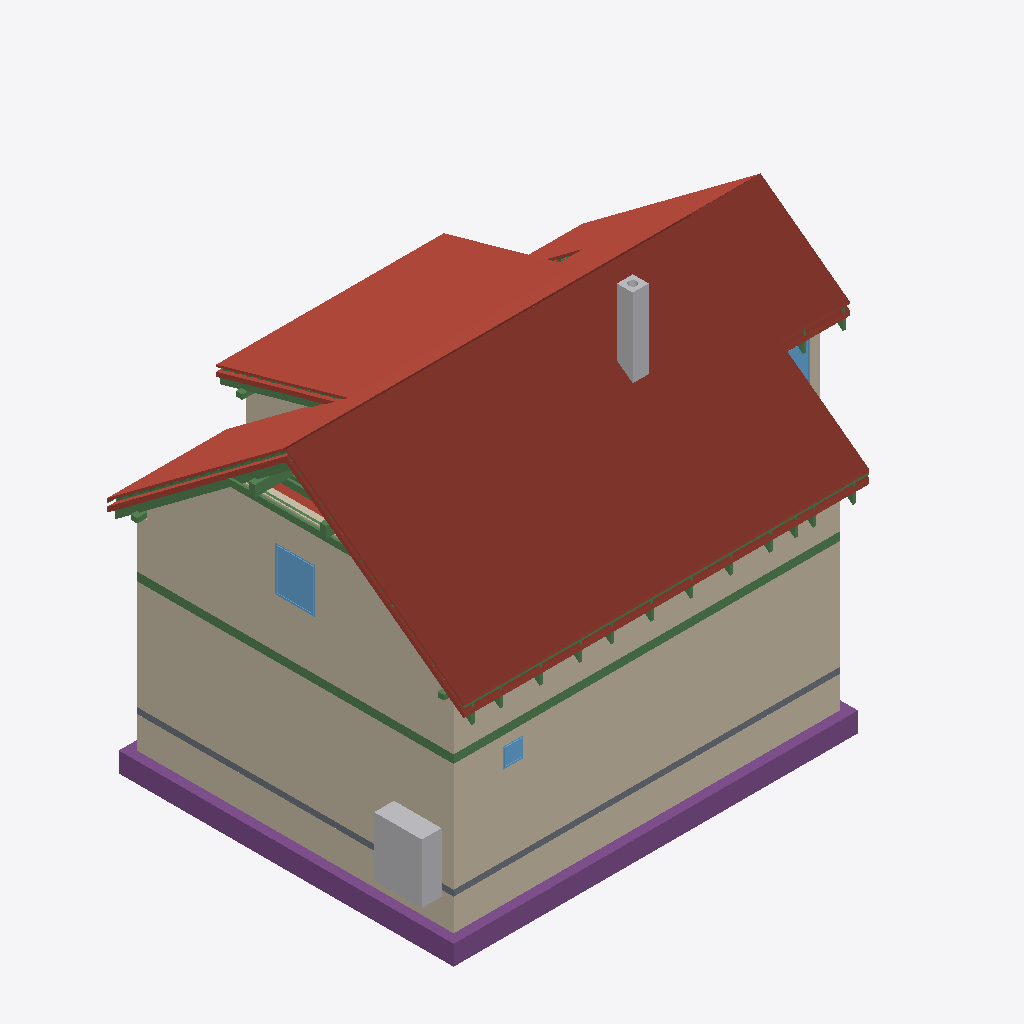
Isometric view of an IFC building model (IFC-SPF (STEP), schema IFC4, length unit metre), seen from the south-west, elements coloured by IFC class: 34 beams (green), 22 roofs (red-brown), 12 walls (beige), 5 footings (purple), 3 windows (light blue), 2 other elements (light grey), 1 slab (grey).
Extent 12.5 m × 9.0 m × 9.9 m (x, y, z). Storeys (12): Foundations at 0.00 m; Ground floor at 0.00 m; Upper floor at 2.96 m; Roof - -2: Vapour barrier at 2.96 m; Roof - -3: Gypsum plasterboard at 2.96 m; Roof - 0: Rafters at 2.96 m; Roof - 0a: Collar ties at 2.96 m; Roof - +1: Wood fiberboard at 2.96 m; Roof - +2: Underlay at 2.96 m; Roof - +3: Counter-battens at 2.96 m; Roof - +4: Tile battens at 2.96 m; Roof - +5: Tiles at 2.96 m. Elements (408): 246 IfcBeam, 68 IfcSlab, 44 IfcWall, 15 IfcFurniture, 8 IfcDoor, 8 IfcFooting, 8 IfcWindow, 5 IfcSanitaryTerminal, 3 IfcCovering, 2 IfcStair, 1 IfcChimney.

HEADER;
FILE_DESCRIPTION(('ViewDefinition[DesignTransferView]'),'2;1');
FILE_NAME('/dev/null','2026-09-25T06:11:09+02:00',(''),(''),'IfcOpenShell 0.8.5','IfcOpenShell 0.8.5','Nobody');
FILE_SCHEMA(('IFC4'));
ENDSEC;
DATA;
#1=IFCPROJECT('2tVnN4BxrDfwp$_7YIESMC',$,'My house',$,$,$,$,(#10,#15),#5);
#19=IFCSITE('1tT6CcpEr0lOeDuj150IMh',$,'Site',$,$,#30130,$,$,$,$,$,$,$,$);
#20=IFCBUILDING('1BAe0JMCH0Mv3f1WMh2X_g',$,'My house',$,$,#30135,$,$,$,$,$,$);
#33=IFCBUILDINGSTOREY('0jnYWxYOnBY9RqH4Qr96In',$,'Foundations',$,$,#30140,$,$,$,0.0);
#40=IFCBUILDINGSTOREY('0nawR$GSb7SBI7_VZUGTMv',$,'Ground floor',$,$,#30145,$,$,$,0.0);
#46=IFCBUILDINGSTOREY('0BldTf44v17gQDWxNfS6b7',$,'Upper floor',$,$,#30150,$,$,$,2.96);
#14523=IFCBUILDINGSTOREY('0UGgvbOur5qO7Q2$yRL6mC',$,'Roof - -2: Vapour barrier','Visibility container for Vapour barrier','ROOF_LAYER',#30155,$,$,$,2.96);
#14529=IFCBUILDINGSTOREY('05xm2tHPH4lf2qEMGEET_H',$,'Roof - -3: Gypsum plasterboard','Visibility container for Gypsum plasterboard','ROOF_LAYER',#30160,$,$,$,2.96);
#14535=IFCBUILDINGSTOREY('3kUvb3QQ915A1WWi3vlUmx',$,'Roof - 0: Rafters','Visibility container for Rafters','ROOF_LAYER',#30165,$,$,$,2.96);
#14541=IFCBUILDINGSTOREY('1H9WQrC392IPjNA7pxsaXX',$,'Roof - 0a: Collar ties','Visibility container for Collar ties','ROOF_LAYER',#30170,$,$,$,2.96);
#14547=IFCBUILDINGSTOREY('0NHyjOgkD8twUrqmg4GEgb',$,'Roof - +1: Wood fiberboard','Visibility container for Wood fiberboard','ROOF_LAYER',#30175,$,$,$,2.96);
#14553=IFCBUILDINGSTOREY('3S7uaUFfD6OPk5AY2o8Rh8',$,'Roof - +2: Underlay','Visibility container for Roofing underlay','ROOF_LAYER',#30180,$,$,$,2.96);
#14559=IFCBUILDINGSTOREY('299lew2$DD$f_v3W0WIDbe',$,'Roof - +3: Counter-battens','Visibility container for Counter-battens','ROOF_LAYER',#30185,$,$,$,2.96);
#14565=IFCBUILDINGSTOREY('282a0AOHn9beE3ngFHUSso',$,'Roof - +4: Tile battens','Visibility container for Tile battens','ROOF_LAYER',#30190,$,$,$,2.96);
#14571=IFCBUILDINGSTOREY('2Lfw0atGf3WQiPGy$mskJC',$,'Roof - +5: Tiles','Visibility container for Roof tiles','ROOF_LAYER',#30195,$,$,$,2.96);
#15475=IFCSLAB('0WliZ1qgT05Rddz3OHJUDR',$,'Street segment 2 roof tiles',$,$,#31765,#15504,$,.ROOF.);
#259=IFCWALL('2imEEox$b3lvC9HiT4eJut',$,'Wall 1',$,$,#31975,#280,$,$);
#15781=IFCSLAB('0e71yAbfHAxOQDKgHi_R3u',$,'Street segment 3 roof tiles',$,$,#31790,#15810,$,.ROOF.);
#285=IFCWALL('1SfqOClSX6LuBQPyQMan4m',$,'Wall 2',$,$,#31980,#305,$,$);
#13201=IFCWALL('0HOPIQRVzCmRHS5oo3i0jY',$,'Wall 9',$,$,#32110,#13245,$,$);
#15169=IFCSLAB('1EhSfhPZnDPuE3jnB8OhAY',$,'Street segment 1 roof tiles',$,$,#31740,#15198,$,.ROOF.);
#16944=IFCSLAB('08vKMgKH99e9hOnW0_JUTT',$,'Dormer segment 2 roof tiles',$,$,#31880,#16973,$,.ROOF.);
#2390=IFCWALL('2MMxFyPRX4AR1DdfhwOQcm',$,'Wall 1',$,$,#32015,#2411,$,$);
#2595=IFCFOOTING('3vjqEavYj62Qb3nmALTnS7',$,'Strip footing 1',$,$,#31580,#2611,$,.STRIP_FOOTING.);
#14857=IFCSLAB('28S8m11onD6A12W$0oFErM',$,'Street segment 0 roof tiles',$,$,#31715,#14886,$,.ROOF.);
#12798=IFCWALL('2o1iUBmp9Dhw5BmwHA2REA',$,'Wall 2',$,$,#32075,#12818,$,$);
#2629=IFCFOOTING('3BaqrgNjXAiQt_5R5EchEq',$,'Strip footing 2',$,$,#31585,#2645,$,.STRIP_FOOTING.);
#2416=IFCWALL('0NNB8x1VT60fNnp1jmv8by',$,'Wall 2',$,$,#32020,#2436,$,$);
#17250=IFCSLAB('1oXM3eIaXCGxz0CPlXLsiA',$,'Garden segment 3 roof tiles',$,$,#31905,#17279,$,.ROOF.);
#2886=IFCFURNITURE('223zWX5014MPOAVNLCtSXM',$,'Tepelné?Čerpadlo',$,'Tepelné?Čerpadlo',#32220,#2898,$,.USERDEFINED.);
#2357=IFCSLAB('2ptwsAqgD6Tw9HrT47jCuN',$,'Foundation base plate',$,$,#31645,#2370,$,.BASESLAB.);
#1335=IFCBEAM('3_ibJ2EjnFsgTnW4oDm3ZA',$,'Ring beam 1',$,'Ring beam',#30330,#1349,$,.BEAM.);
#16087=IFCSLAB('25pB9xbt98EwDdf01I58q$',$,'Garden segment 0 roof tiles',$,$,#31815,#16116,$,.ROOF.);
#16638=IFCSLAB('2iJ$Lm819DSwxUZV6JeZFp',$,'Garden segment 2 above dormer roof tiles',$,$,#31855,#16667,$,.ROOF.);
#4178=IFCCHIMNEY('2wMy8jY6n5exUfzq3ylXSP',$,'Main chimney',$,$,#31560,#4198,$,.NOTDEFINED.);
#1468=IFCBEAM('3Tnk$B5gLFnB$KChY9g8K$',$,'Ring beam 2',$,'Ring beam',#30335,#1482,$,.BEAM.);
#16469=IFCSLAB('1lS8$aTiT1iw3o6tI2wQLb',$,'Garden segment 1 roof tiles',$,$,#31840,#16498,$,.ROOF.);
#14383=IFCWINDOW('2ELCNvkIP9LhPIBXQzMBFE',$,'Window 4',$,$,#35350,#14384,$,1.125,1.0,.WINDOW.,.SINGLE_PANEL.,$);
#15681=IFCSLAB('2DxlVMb_n8SREGFyGbfjBI',$,'Street segment 3 wood fiberboard',$,$,#31780,#15710,$,.ROOF.);
#28506=IFCBEAM('0nwu1$LQHEmuQ3CsTafcLI',$,'Rafter 1',$,'RAFTER',#31550,#28537,$,.USERDEFINED.);
#15731=IFCSLAB('0qIDjgEU9CHeAUrdku4zzN',$,'Street segment 3 roofing underlay',$,$,#31785,#15760,$,.ROOF.);
#15375=IFCSLAB('3Ki25jHh1CeBeI$3K5EsUA',$,'Street segment 2 wood fiberboard',$,$,#31755,#15404,$,.ROOF.);
#28371=IFCBEAM('2yLN91kpb8MhnL758j7nVU',$,'Collar tie 21 right',$,$,#31535,#28402,$,.BEAM.);
#17150=IFCSLAB('1vK_QdB9LE2RAppm$SypHk',$,'Garden segment 3 wood fiberboard',$,$,#31895,#17179,$,.ROOF.);
#13080=IFCWALL('1vepn$0IT96eUNpIu7pKZe',$,'Wall 8',$,$,#32105,#13124,$,$);
#15425=IFCSLAB('3YASqG_DLA1B0udm9BVBJD',$,'Street segment 2 roofing underlay',$,$,#31760,#15454,$,.ROOF.);
#27696=IFCBEAM('3YfuzkyTv3vgpbr9E8D9wc',$,'Rafter 1',$,'RAFTER',#31460,#27727,$,.USERDEFINED.);
#13738=IFCBEAM('0DM9LYVmP9ixb4_4duGg6W',$,'Beam',$,$,#30375,#13752,$,.BEAM.);
#12946=IFCWALL('1yiB$onRj82AmY6jNx0qY2',$,'Wall 6',$,$,#32095,#12990,$,$);
#16844=IFCSLAB('0yb9TosoP7wfbdzL5Ip34A',$,'Dormer segment 2 wood fiberboard',$,$,#31870,#16873,$,.ROOF.);
#20680=IFCBEAM('0SF4wtZWv30OQcQr9EqxFe',$,'Street segments 1 to 3 tile batten 18.2',$,$,#30710,#20711,$,.BEAM.);
#17200=IFCSLAB('0Emx95qL1BmePIGObjafah',$,'Garden segment 3 roofing underlay',$,$,#31900,#17229,$,.ROOF.);
#788=IFCWINDOW('2xe5LJpeT61uUmkTgMbtCD',$,'Window 1',$,$,#35315,#789,$,0.5,0.5,.WINDOW.,.SINGLE_PANEL.,$);
#14287=IFCWINDOW('0QMUZLajD6XQiGWBU6DcX7',$,'Window 3',$,$,#35345,#14288,$,1.125,1.25,.WINDOW.,.SINGLE_PANEL.,$);
#16894=IFCSLAB('337lbwGDXEjhYzMOoPuXDu',$,'Dormer segment 2 roofing underlay',$,$,#31875,#16923,$,.ROOF.);
#17684=IFCSLAB('1DPHiOJoHB6AhEUT2P$1_g',$,'Flat ceiling segment 3 vapour barrier',$,$,#31940,#17727,$,.ROOF.);
#15069=IFCSLAB('2JeCueGT99COh1kjijN76Y',$,'Street segment 1 wood fiberboard',$,$,#31730,#15098,$,.ROOF.);
#2794=IFCFOOTING('0FTWEbI95D9QkHIUnI6V2c',$,'Strip footing 7',$,$,#31610,#2810,$,.STRIP_FOOTING.);
#14745=IFCSLAB('004qPR7s94qBvYefjmwbCP',$,'Street segment 0 wood fiberboard',$,$,#31705,#14774,$,.ROOF.);
#14801=IFCSLAB('2wtLJQFn9EBQE14MnUxVKm',$,'Street segment 0 roofing underlay',$,$,#31710,#14830,$,.ROOF.);
#2728=IFCFOOTING('0ez_IospP8CvCVX8Fh1oHq',$,'Strip footing 5',$,$,#31600,#2744,$,.STRIP_FOOTING.);
#2441=IFCWALL('1x8SA8U9vCogso3yFX$ZkB',$,'Wall 3',$,$,#32025,#2461,$,$);
#2541=IFCWALL('3lfygaQALD5gSz0E0IjfIr',$,'Wall 7',$,$,#32045,#2561,$,$);
#28553=IFCBEAM('2gPi1EGS101huef7rLUdiI',$,'Garden counter-batten 21',$,$,#31555,#28584,$,.BEAM.);
#20727=IFCBEAM('2xVGNy4_T5y8Kjwe3DlvSa',$,'Street segments 1 to 3 tile batten 18.3',$,$,#30715,#20758,$,.BEAM.);
#15119=IFCSLAB('2uuqEoid5BeRMCECInu_Is',$,'Street segment 1 roofing underlay',$,$,#31735,#15148,$,.ROOF.);
#12772=IFCWALL('2kUH2R4H96LgAhBpmqWURu',$,'Wall 1',$,$,#32070,#12793,$,$);
#28101=IFCBEAM('08VuQJlj5DL9odrQaOEl6B',$,'Collar tie 20 right',$,$,#31505,#28132,$,.BEAM.);
#13719=IFCBEAM('0T0bh$omj5nxTs8nbPVs87',$,'Beam',$,$,#30370,#13733,$,.BEAM.);
#360=IFCWALL('1LLHf9YUvAShcWRkj_pRip',$,'Wall 5',$,$,#31995,#380,$,$);
#20633=IFCBEAM('155aB9h5z3hOHSSZH2LolM',$,'Street segments 1 to 3 tile batten 18.1',$,$,#30705,#20664,$,.BEAM.);
#2662=IFCFOOTING('18glUSjY18seLn51SjNEsz',$,'Strip footing 3',$,$,#31590,#2678,$,.STRIP_FOOTING.);
#28330=IFCBEAM('0QQ5x1m7n7K9BzZDWN$eIo',$,'Collar tie 21 left',$,$,#31530,#28361,$,.BEAM.);
#13814=IFCBEAM('3oKl285Yv84hso$yFKSq0g',$,'Beam',$,$,#30395,#13828,$,.BEAM.);
#13833=IFCBEAM('3lXWcfC7bEdgwIw_k50qo_',$,'Beam',$,$,#30400,#13847,$,.BEAM.);
#27743=IFCBEAM('0ZHYb7uDjCy9FAn9tlJmnf',$,'Dormer counter-batten 18',$,$,#31465,#27774,$,.BEAM.);
#13757=IFCBEAM('3ZLsHAxQDBdewodmTy7cAL',$,'Beam',$,$,#30380,#13771,$,.BEAM.);
#1595=IFCBEAM('051wnEUlnDUhD$A4hlrKPw',$,'Ring beam 3',$,'Ring beam',#30340,#1609,$,.BEAM.);
#28412=IFCBEAM('2OxHDsh1L9Mw4IRCEfN$An',$,'Rafter 1',$,'RAFTER',#31540,#28443,$,.USERDEFINED.);
#25688=IFCBEAM('2LnAdBDFv5yBmBlolzK$H7',$,'Rafter 1',$,'RAFTER',#31240,#25719,$,.USERDEFINED.);
#26780=IFCBEAM('2I6nVzi7z9TB0Ki62WvzWq',$,'Rafter 1',$,'RAFTER',#31360,#26811,$,.USERDEFINED.);
#27872=IFCBEAM('0KhLXgTib6Q8ORtRnQCwrH',$,'Rafter 1',$,'RAFTER',#31480,#27903,$,.USERDEFINED.);
#24242=IFCBEAM('1N1pYVipfF6AiUYdwF$IfR',$,'Rafter 1',$,'RAFTER',#31080,#24273,$,.USERDEFINED.);
#24784=IFCBEAM('1zRA98poL1BhBOmsuoU_WS',$,'Rafter 1',$,'RAFTER',#31140,#24815,$,.USERDEFINED.);
#25418=IFCBEAM('2HCHlLfkz5VhrmK7fwOuL5',$,'Rafter 1',$,'RAFTER',#31210,#25449,$,.USERDEFINED.);
#26052=IFCBEAM('3hcNP6Bd92Sgz4fCxA4pqC',$,'Rafter 1',$,'RAFTER',#31280,#26083,$,.USERDEFINED.);
#27144=IFCBEAM('2BbLPZFd5EFPlxLn5xkgPJ',$,'Rafter 1',$,'RAFTER',#31400,#27175,$,.USERDEFINED.);
#28142=IFCBEAM('2KpKje3811Ne5FUgad$evk',$,'Rafter 1',$,'RAFTER',#31510,#28173,$,.USERDEFINED.);
#24514=IFCBEAM('2QT6Wp8HD258vDDmVWYc9J',$,'Rafter 1',$,'RAFTER',#31110,#24545,$,.USERDEFINED.);
#25054=IFCBEAM('1Ligxs2ZTAcxd66Iis47Ps',$,'Rafter 1',$,'RAFTER',#31170,#25085,$,.USERDEFINED.);
#26416=IFCBEAM('2iIVLkqc53vACThJ_IfIk4',$,'Rafter 1',$,'RAFTER',#31320,#26447,$,.USERDEFINED.);
#27508=IFCBEAM('2G13DtEInCDBcx_WQmln_6',$,'Rafter 1',$,'RAFTER',#31440,#27539,$,.USERDEFINED.);
#2103=IFCBEAM('3CplwcSrH6sBXjbT48_EL_',$,'Ring beam 7',$,'Ring beam',#30360,#2117,$,.BEAM.);
#28060=IFCBEAM('2M2U3B0pD0$h_Ie3BZ3Ws4',$,'Collar tie 20 left',$,$,#31500,#28091,$,.BEAM.);
ENDSEC;
